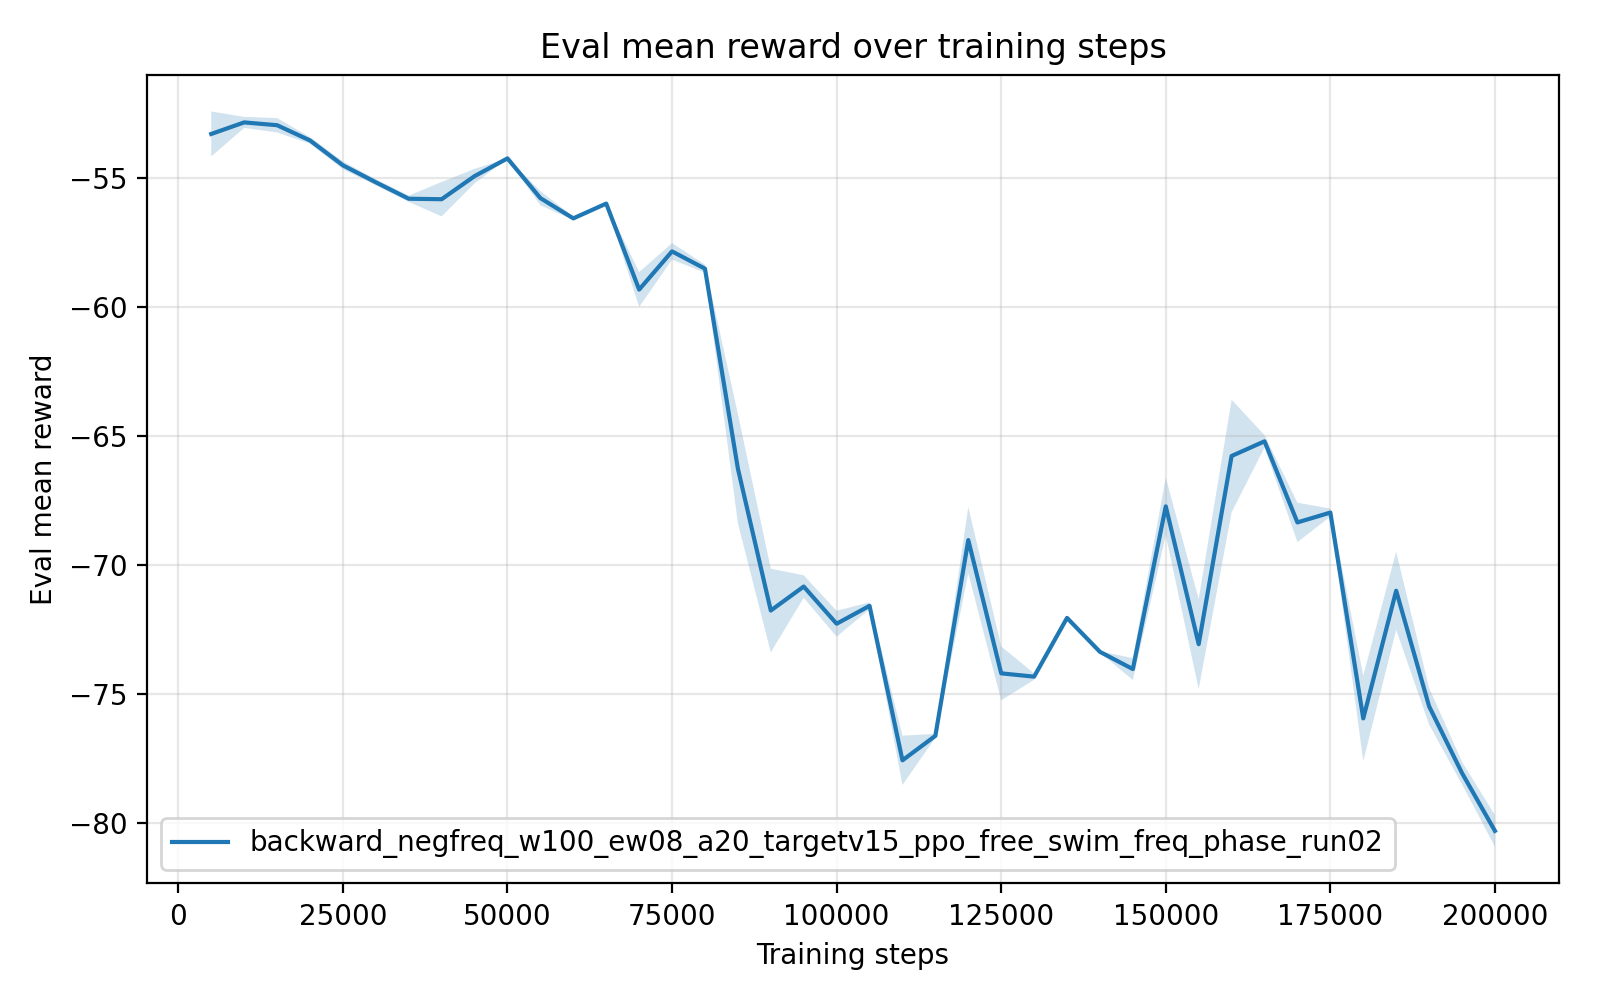

Data behind this chart, as committed beside it:
timesteps, mean_reward, std_reward, min_reward, max_reward
5.000000000000000000e+03, -5.328762520000000080e+01, 8.734685066763195893e-01, -5.372833500000000129e+01, -5.154073100000000096e+01
1.000000000000000000e+04, -5.283922780000000330e+01, 2.131069838361947522e-01, -5.326544100000000270e+01, -5.273239600000000138e+01
1.500000000000000000e+04, -5.294856680000000182e+01, 2.800983821826881215e-01, -5.350824399999999770e+01, -5.280046500000000265e+01
2.000000000000000000e+04, -5.353785720000000481e+01, 1.259726071706073203e-01, -5.360282099999999872e+01, -5.328597599999999801e+01
2.500000000000000000e+04, -5.450122100000000103e+01, 1.524128057100198053e-01, -5.458080000000000354e+01, -5.419655099999999948e+01
3.000000000000000000e+04, -5.516032059999999859e+01, 1.201268136272655579e-01, -5.540053199999999833e+01, -5.509591100000000097e+01
3.500000000000000000e+04, -5.579773659999999325e+01, 1.212739000916505661e-01, -5.586970900000000029e+01, -5.555547700000000333e+01
4.000000000000000000e+04, -5.581655700000000309e+01, 6.667423976799451424e-01, -5.714925000000000210e+01, -5.546691899999999720e+01
4.500000000000000000e+04, -5.492158039999999630e+01, 2.816948869415988321e-01, -5.548470100000000116e+01, -5.477479600000000204e+01
5.000000000000000000e+04, -5.423392720000000367e+01, 3.253835361539383127e-03, -5.423671800000000331e+01, -5.422932600000000036e+01
5.500000000000000000e+04, -5.577376739999999700e+01, 2.776572055658564353e-01, -5.632908100000000218e+01, -5.563463200000000342e+01
6.000000000000000000e+04, -5.655901260000000264e+01, 6.465300137688982651e-02, -5.659155400000000213e+01, -5.642970799999999798e+01
6.500000000000000000e+04, -5.598599159999999841e+01, 6.299969542784973967e-03, -5.598917200000000349e+01, -5.597339199999999693e+01
7.000000000000000000e+04, -5.931824659999999483e+01, 6.764658761961627187e-01, -5.984762700000000279e+01, -5.798064699999999760e+01
7.500000000000000000e+04, -5.783790199999999970e+01, 3.202390405793785755e-01, -5.847678100000000256e+01, -5.763447800000000143e+01
8.000000000000000000e+04, -5.850767419999999674e+01, 1.584256692501559427e-01, -5.861058599999999785e+01, -5.819179100000000204e+01
8.500000000000000000e+04, -6.625419120000000817e+01, 2.118403693275238808e+00, -6.777388000000000545e+01, -6.204524399999999673e+01
9.000000000000000000e+04, -7.175699660000000790e+01, 1.621210824421253749e+00, -7.278781800000000146e+01, -6.852275600000000111e+01
9.500000000000000000e+04, -7.082737339999999904e+01, 4.372830275277566625e-01, -7.170140800000000070e+01, -7.057942799999999295e+01
1.000000000000000000e+05, -7.226823559999999702e+01, 5.024111704982716642e-01, -7.257518600000000220e+01, -7.126509299999999314e+01
1.050000000000000000e+05, -7.157484120000000871e+01, 1.356781408545978396e-01, -7.184401300000000390e+01, -7.147431500000000426e+01
1.100000000000000000e+05, -7.756176800000000071e+01, 9.552555622385017209e-01, -7.808431099999999958e+01, -7.565182400000000484e+01
1.150000000000000000e+05, -7.661278459999999768e+01, 7.707954536347549901e-02, -7.676659800000000189e+01, -7.656434400000000551e+01
1.200000000000000000e+05, -6.902660579999999868e+01, 1.289875995079434068e+00, -7.160305900000000179e+01, -6.825634800000000268e+01
1.250000000000000000e+05, -7.419142899999999941e+01, 1.047523607630874931e+00, -7.474590200000000095e+01, -7.209662299999999391e+01
1.300000000000000000e+05, -7.431919999999999504e+01, 1.232161061144178837e-01, -7.438579699999999661e+01, -7.407319800000000498e+01
1.350000000000000000e+05, -7.204304079999999999e+01, 4.448638994748450176e-02, -7.207776499999999942e+01, -7.196505000000000507e+01
1.400000000000000000e+05, -7.335789359999998283e+01, 2.111632633390447475e-02, -7.339490999999999588e+01, -7.334139000000000408e+01
1.450000000000000000e+05, -7.402598540000001037e+01, 4.268072298345470528e-01, -7.424727699999999686e+01, -7.317240999999999929e+01
1.500000000000000000e+05, -6.772067940000000874e+01, 1.119096293399027608e+00, -6.995485100000000500e+01, -6.703270399999999540e+01
1.550000000000000000e+05, -7.306067720000001486e+01, 1.746105795000678640e+00, -7.402997499999999320e+01, -6.956989500000000248e+01
1.600000000000000000e+05, -6.576740519999999890e+01, 2.180784097447285852e+00, -7.010982300000000578e+01, -6.428793100000000038e+01
1.650000000000000000e+05, -6.519925700000000290e+01, 2.406454177141097162e-01, -6.540035299999999552e+01, -6.472564900000000421e+01
1.700000000000000000e+05, -6.834179240000000277e+01, 7.647129417104452376e-01, -6.882141099999999767e+01, -6.681573799999999608e+01
1.750000000000000000e+05, -6.795998460000001273e+01, 1.550604493371532944e-01, -6.826548400000000072e+01, -6.783215400000000272e+01
1.800000000000000000e+05, -7.593671999999999400e+01, 1.655765509537989288e+00, -7.684119400000000155e+01, -7.262614200000000153e+01
1.850000000000000000e+05, -7.098948720000001344e+01, 1.515691799901998982e+00, -7.401917100000000005e+01, -7.013409199999999544e+01
1.900000000000000000e+05, -7.546877659999999821e+01, 7.100414682122756505e-01, -7.582922700000000304e+01, -7.404870499999999822e+01
1.950000000000000000e+05, -7.805592160000000490e+01, 4.382744737812575009e-01, -7.827790299999999490e+01, -7.717941600000000335e+01
2.000000000000000000e+05, -8.029664040000000114e+01, 6.121466184111766795e-01, -8.060555300000000045e+01, -7.907237800000000050e+01
